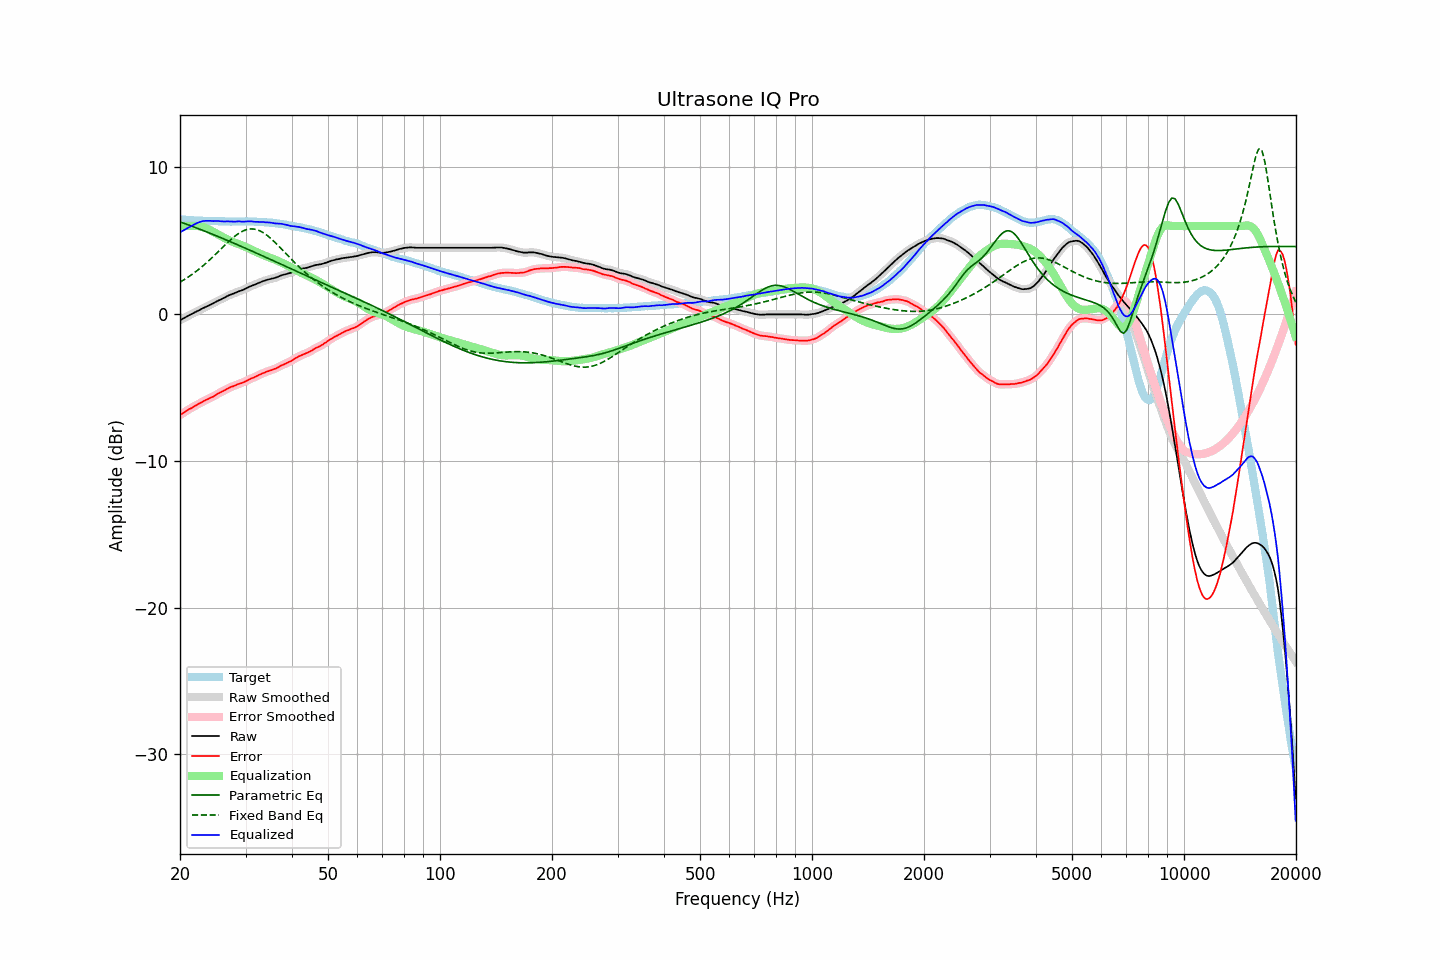

Data behind this chart, as committed beside it:
frequency, raw, error, smoothed, error_smoothed, equalization, parametric_eq, fixed_band_eq, equalized_raw, equalized_smoothed, target
20.00, -0.42, -6.89, -0.42, -6.89, 6.00, 6.29, 2.18, 5.58, 5.58, 6.47
20.20, -0.36, -6.81, -0.36, -6.81, 6.00, 6.25, 2.24, 5.64, 5.64, 6.45
20.40, -0.30, -6.74, -0.30, -6.74, 6.00, 6.21, 2.31, 5.70, 5.70, 6.44
20.61, -0.24, -6.68, -0.24, -6.67, 6.00, 6.17, 2.37, 5.76, 5.76, 6.44
20.81, -0.18, -6.60, -0.18, -6.60, 6.00, 6.13, 2.44, 5.82, 5.82, 6.42
21.02, -0.12, -6.53, -0.12, -6.53, 6.00, 6.09, 2.52, 5.88, 5.88, 6.41
21.23, -0.06, -6.46, -0.06, -6.47, 6.00, 6.05, 2.59, 5.94, 5.94, 6.40
21.44, -0.01, -6.42, -0.01, -6.41, 6.00, 6.01, 2.67, 5.99, 5.99, 6.40
21.66, 0.05, -6.35, 0.05, -6.34, 6.01, 5.97, 2.74, 6.05, 6.05, 6.39
21.87, 0.11, -6.27, 0.11, -6.28, 6.01, 5.93, 2.83, 6.12, 6.12, 6.38
22.09, 0.16, -6.21, 0.16, -6.21, 6.01, 5.88, 2.91, 6.17, 6.17, 6.37
22.31, 0.22, -6.15, 0.22, -6.15, 6.00, 5.84, 2.99, 6.22, 6.22, 6.37
22.54, 0.27, -6.09, 0.27, -6.10, 5.99, 5.80, 3.08, 6.26, 6.26, 6.36
22.76, 0.33, -6.04, 0.33, -6.04, 5.97, 5.76, 3.17, 6.30, 6.30, 6.37
22.99, 0.39, -5.97, 0.38, -5.97, 5.95, 5.71, 3.26, 6.33, 6.33, 6.36
23.22, 0.44, -5.91, 0.44, -5.92, 5.91, 5.67, 3.36, 6.35, 6.35, 6.35
23.45, 0.49, -5.86, 0.49, -5.86, 5.87, 5.63, 3.45, 6.36, 6.36, 6.35
23.69, 0.54, -5.81, 0.54, -5.81, 5.82, 5.58, 3.55, 6.36, 6.36, 6.35
23.92, 0.59, -5.76, 0.59, -5.76, 5.77, 5.54, 3.65, 6.36, 6.36, 6.35
24.16, 0.65, -5.70, 0.64, -5.71, 5.71, 5.50, 3.75, 6.36, 6.35, 6.35
24.40, 0.70, -5.66, 0.70, -5.65, 5.65, 5.45, 3.85, 6.35, 6.34, 6.36
24.65, 0.75, -5.61, 0.76, -5.59, 5.59, 5.41, 3.96, 6.33, 6.34, 6.36
24.89, 0.82, -5.52, 0.82, -5.53, 5.53, 5.36, 4.06, 6.35, 6.34, 6.34
25.14, 0.88, -5.45, 0.87, -5.46, 5.47, 5.32, 4.17, 6.35, 6.34, 6.33
25.39, 0.93, -5.40, 0.93, -5.40, 5.41, 5.27, 4.28, 6.34, 6.34, 6.33
25.65, 0.98, -5.34, 0.98, -5.34, 5.35, 5.23, 4.39, 6.33, 6.33, 6.32
25.91, 1.03, -5.29, 1.03, -5.29, 5.29, 5.18, 4.49, 6.31, 6.32, 6.32
26.16, 1.09, -5.24, 1.09, -5.24, 5.23, 5.14, 4.60, 6.32, 6.31, 6.33
26.43, 1.14, -5.18, 1.14, -5.18, 5.17, 5.09, 4.71, 6.31, 6.31, 6.32
26.69, 1.21, -5.11, 1.20, -5.11, 5.12, 5.04, 4.81, 6.32, 6.32, 6.32
26.96, 1.26, -5.06, 1.26, -5.05, 5.06, 5.00, 4.92, 6.32, 6.32, 6.32
27.23, 1.31, -5.00, 1.31, -5.00, 5.01, 4.95, 5.02, 6.32, 6.32, 6.30
27.50, 1.35, -4.95, 1.35, -4.96, 4.96, 4.90, 5.11, 6.31, 6.31, 6.30
27.77, 1.39, -4.92, 1.39, -4.92, 4.91, 4.86, 5.21, 6.30, 6.30, 6.31
28.05, 1.43, -4.88, 1.43, -4.88, 4.87, 4.81, 5.30, 6.30, 6.30, 6.31
28.33, 1.48, -4.83, 1.48, -4.83, 4.83, 4.76, 5.38, 6.31, 6.31, 6.31
28.62, 1.53, -4.78, 1.52, -4.79, 4.79, 4.71, 5.46, 6.32, 6.32, 6.31
28.90, 1.57, -4.75, 1.56, -4.75, 4.75, 4.67, 5.53, 6.32, 6.32, 6.32
29.19, 1.60, -4.72, 1.60, -4.71, 4.71, 4.62, 5.60, 6.31, 6.31, 6.31
29.48, 1.64, -4.67, 1.64, -4.67, 4.66, 4.57, 5.65, 6.30, 6.30, 6.31
29.78, 1.69, -4.62, 1.69, -4.63, 4.62, 4.52, 5.70, 6.30, 6.30, 6.31
30.08, 1.75, -4.58, 1.74, -4.57, 4.57, 4.48, 5.74, 6.32, 6.31, 6.33
30.38, 1.80, -4.52, 1.80, -4.52, 4.52, 4.43, 5.77, 6.32, 6.32, 6.32
30.68, 1.86, -4.46, 1.86, -4.46, 4.47, 4.38, 5.79, 6.33, 6.33, 6.31
30.99, 1.91, -4.40, 1.90, -4.41, 4.42, 4.33, 5.81, 6.32, 6.32, 6.31
31.30, 1.95, -4.36, 1.95, -4.36, 4.36, 4.28, 5.80, 6.31, 6.31, 6.31
31.61, 1.99, -4.32, 1.99, -4.32, 4.31, 4.23, 5.80, 6.30, 6.30, 6.31
31.93, 2.03, -4.27, 2.03, -4.27, 4.26, 4.18, 5.77, 6.29, 6.29, 6.30
32.24, 2.08, -4.21, 2.08, -4.21, 4.21, 4.14, 5.75, 6.29, 6.29, 6.29
32.57, 2.13, -4.15, 2.13, -4.16, 4.16, 4.09, 5.70, 6.29, 6.28, 6.28
32.89, 2.17, -4.11, 2.17, -4.11, 4.11, 4.04, 5.66, 6.28, 6.28, 6.28
33.22, 2.22, -4.06, 2.22, -4.06, 4.06, 3.99, 5.60, 6.28, 6.28, 6.28
33.55, 2.26, -4.01, 2.26, -4.01, 4.01, 3.94, 5.54, 6.27, 6.27, 6.27
33.89, 2.29, -3.97, 2.29, -3.97, 3.97, 3.89, 5.46, 6.26, 6.26, 6.26
34.23, 2.33, -3.92, 2.33, -3.92, 3.93, 3.84, 5.38, 6.26, 6.25, 6.25
34.57, 2.36, -3.88, 2.36, -3.88, 3.89, 3.79, 5.29, 6.25, 6.25, 6.24
34.92, 2.39, -3.84, 2.39, -3.85, 3.85, 3.74, 5.20, 6.24, 6.24, 6.23
35.27, 2.42, -3.82, 2.41, -3.81, 3.81, 3.69, 5.10, 6.23, 6.22, 6.24
35.62, 2.44, -3.77, 2.44, -3.77, 3.76, 3.64, 5.00, 6.20, 6.20, 6.20
35.97, 2.47, -3.73, 2.47, -3.73, 3.72, 3.59, 4.90, 6.19, 6.19, 6.20
... 635 more rows
